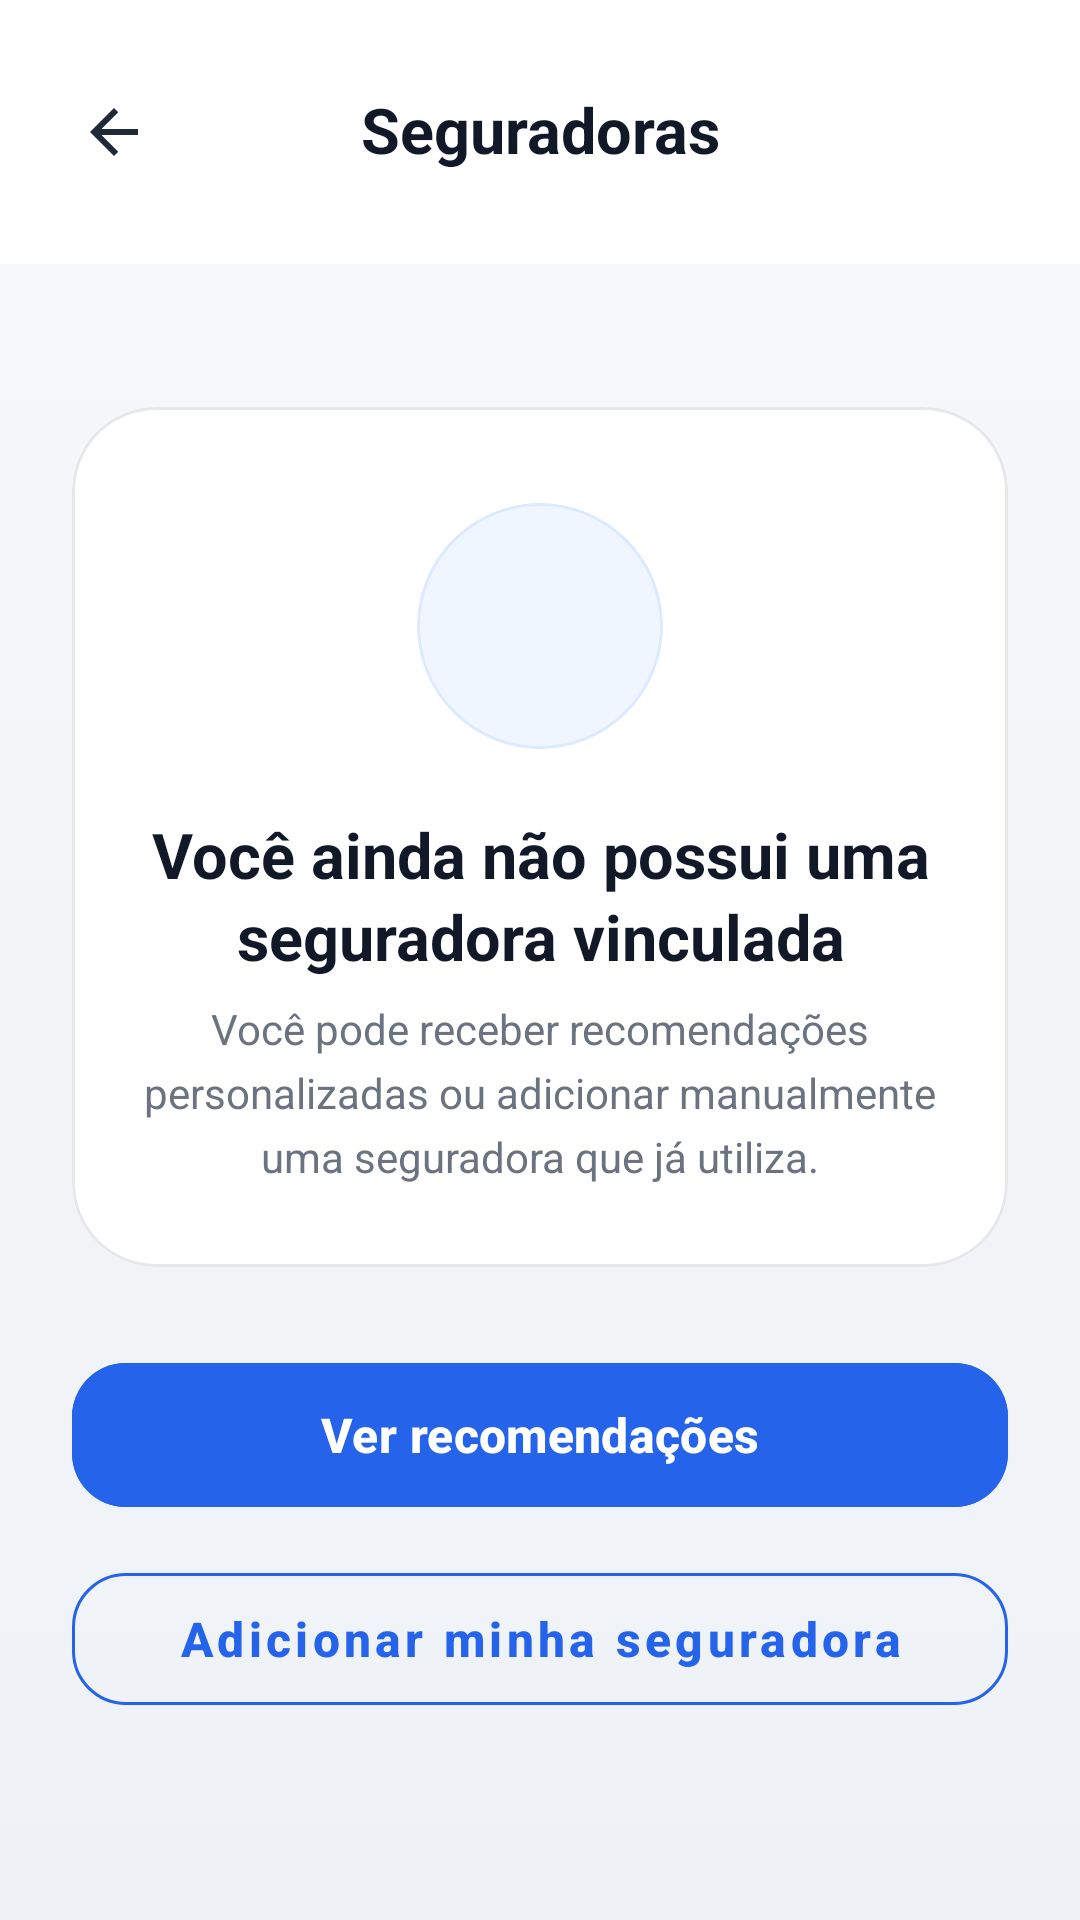

Write the Android layout XML for this screen, with the resource values it uses.
<!-- AndroidManifest.xml: application theme Theme.Niord -->
<!-- res/layout/seguradora_inicial.xml -->
<?xml version="1.0" encoding="utf-8"?>
<androidx.constraintlayout.widget.ConstraintLayout
    xmlns:android="http://schemas.android.com/apk/res/android"
    xmlns:app="http://schemas.android.com/apk/res-auto"
    android:layout_width="match_parent"
    android:layout_height="match_parent"
    android:background="@drawable/bg_screen_soft">

    
    <androidx.constraintlayout.widget.ConstraintLayout
        android:id="@+id/headerLayout"
        android:layout_width="0dp"
        android:layout_height="88dp"
        android:background="@color/white"
        android:paddingStart="16dp"
        android:paddingEnd="16dp"
        app:layout_constraintTop_toTopOf="parent"
        app:layout_constraintStart_toStartOf="parent"
        app:layout_constraintEnd_toEndOf="parent">

        <ImageButton
            android:id="@+id/btnBack"
            android:layout_width="44dp"
            android:layout_height="44dp"
            android:background="?attr/selectableItemBackgroundBorderless"
            android:contentDescription="Voltar"
            android:src="@drawable/ic_arrow_back"
            app:tint="#1F2937"
            app:layout_constraintStart_toStartOf="parent"
            app:layout_constraintTop_toTopOf="parent"
            app:layout_constraintBottom_toBottomOf="parent" />

        <TextView
            android:id="@+id/tvTitle"
            android:layout_width="wrap_content"
            android:layout_height="wrap_content"
            android:text="Seguradoras"
            android:textColor="#111827"
            android:textSize="21sp"
            android:textStyle="bold"
            android:includeFontPadding="false"
            app:layout_constraintTop_toTopOf="@id/btnBack"
            app:layout_constraintBottom_toBottomOf="@id/btnBack"
            app:layout_constraintStart_toStartOf="parent"
            app:layout_constraintEnd_toEndOf="parent" />

    </androidx.constraintlayout.widget.ConstraintLayout>

    
    <LinearLayout
        android:id="@+id/contentLayout"
        android:layout_width="0dp"
        android:layout_height="wrap_content"
        android:layout_marginStart="24dp"
        android:layout_marginEnd="24dp"
        android:gravity="center"
        android:orientation="vertical"
        app:layout_constraintTop_toBottomOf="@id/headerLayout"
        app:layout_constraintBottom_toBottomOf="parent"
        app:layout_constraintStart_toStartOf="parent"
        app:layout_constraintEnd_toEndOf="parent"
        app:layout_constraintVertical_bias="0.42">

        
        <com.google.android.material.card.MaterialCardView
            android:layout_width="match_parent"
            android:layout_height="wrap_content"
            android:stateListAnimator="@null"
            app:cardBackgroundColor="@color/white"
            app:cardCornerRadius="28dp"
            app:cardElevation="0dp"
            app:cardMaxElevation="0dp"
            app:strokeWidth="1dp"
            app:strokeColor="#E5E7EB">

            <LinearLayout
                android:layout_width="match_parent"
                android:layout_height="wrap_content"
                android:gravity="center"
                android:orientation="vertical"
                android:paddingStart="24dp"
                android:paddingTop="32dp"
                android:paddingEnd="24dp"
                android:paddingBottom="28dp">

                
                <com.google.android.material.card.MaterialCardView
                    android:layout_width="82dp"
                    android:layout_height="82dp"
                    android:stateListAnimator="@null"
                    app:cardBackgroundColor="#EFF6FF"
                    app:cardCornerRadius="41dp"
                    app:cardElevation="0dp"
                    app:cardMaxElevation="0dp"
                    app:strokeWidth="1dp"
                    app:strokeColor="#DBEAFE">

                    <ImageView
                        android:layout_width="38dp"
                        android:layout_height="38dp"
                        android:layout_gravity="center"
                        android:contentDescription="Ícone de seguradora"
                        android:src="@drawable/ic_business"
                        app:tint="#2563EB" />

                </com.google.android.material.card.MaterialCardView>

                <TextView
                    android:id="@+id/tvMessage"
                    android:layout_width="match_parent"
                    android:layout_height="wrap_content"
                    android:layout_marginTop="24dp"
                    android:gravity="center"
                    android:text="Você ainda não possui uma seguradora vinculada"
                    android:textColor="#111827"
                    android:textSize="21sp"
                    android:textStyle="bold"
                    android:lineSpacingExtra="3dp"
                    android:includeFontPadding="false" />

                <TextView
                    android:layout_width="match_parent"
                    android:layout_height="wrap_content"
                    android:layout_marginTop="10dp"
                    android:gravity="center"
                    android:text="Você pode receber recomendações personalizadas ou adicionar manualmente uma seguradora que já utiliza."
                    android:textColor="#6B7280"
                    android:textSize="14sp"
                    android:lineSpacingExtra="5dp"
                    android:includeFontPadding="false" />

            </LinearLayout>

        </com.google.android.material.card.MaterialCardView>

        
        <com.google.android.material.button.MaterialButton
            android:id="@+id/btnRecommendations"
            android:layout_width="match_parent"
            android:layout_height="56dp"
            android:layout_marginTop="28dp"
            android:backgroundTint="#2563EB"
            android:text="Ver recomendações"
            android:textAllCaps="false"
            android:textColor="@color/white"
            android:textSize="16sp"
            android:textStyle="bold"
            app:cornerRadius="18dp"
            app:elevation="0dp"
            app:icon="@drawable/ic_sparkles"
            app:iconGravity="textStart"
            app:iconPadding="8dp"
            app:iconTint="@color/white" />

        
        <com.google.android.material.button.MaterialButton
            android:id="@+id/btnAddInsurance"
            style="@style/Widget.MaterialComponents.Button.OutlinedButton"
            android:layout_width="match_parent"
            android:layout_height="56dp"
            android:layout_marginTop="12dp"
            android:backgroundTint="@android:color/transparent"
            android:text="Adicionar minha seguradora"
            android:textAllCaps="false"
            android:textColor="#2563EB"
            android:textSize="16sp"
            android:textStyle="bold"
            app:cornerRadius="18dp"
            app:elevation="0dp"
            app:icon="@drawable/ic_business"
            app:iconGravity="textStart"
            app:iconPadding="8dp"
            app:iconTint="#2563EB"
            app:strokeColor="#2563EB"
            app:strokeWidth="1dp" />

    </LinearLayout>

</androidx.constraintlayout.widget.ConstraintLayout>
<!-- resources referenced by this layout -->
<resources>
  <color name="white">#FFFFFFFF</color>
  <!-- drawable bg_screen_soft (drawable) -->
  <?xml version="1.0" encoding="utf-8"?>
  <shape xmlns:android="http://schemas.android.com/apk/res/android">
      <gradient
          android:startColor="#F9FAFB"
          android:centerColor="#F3F4F6"
          android:endColor="#EEF2F7"
          android:angle="270" />
  </shape>
  <!-- drawable ic_arrow_back (drawable) -->
  <vector xmlns:android="http://schemas.android.com/apk/res/android"
      android:width="24dp"
      android:height="24dp"
      android:viewportWidth="960"
      android:viewportHeight="960">
    <path
        android:pathData="m313,520 l224,224 -57,56 -320,-320 320,-320 57,56 -224,224h487v80L313,520Z"
        android:fillColor="#FF000000"/>
  </vector>
  <style name="Theme.Niord" parent="Theme.Material3.Light.NoActionBar">
          <item name="android:windowBackground">#316DF6</item>
      </style>
</resources>
